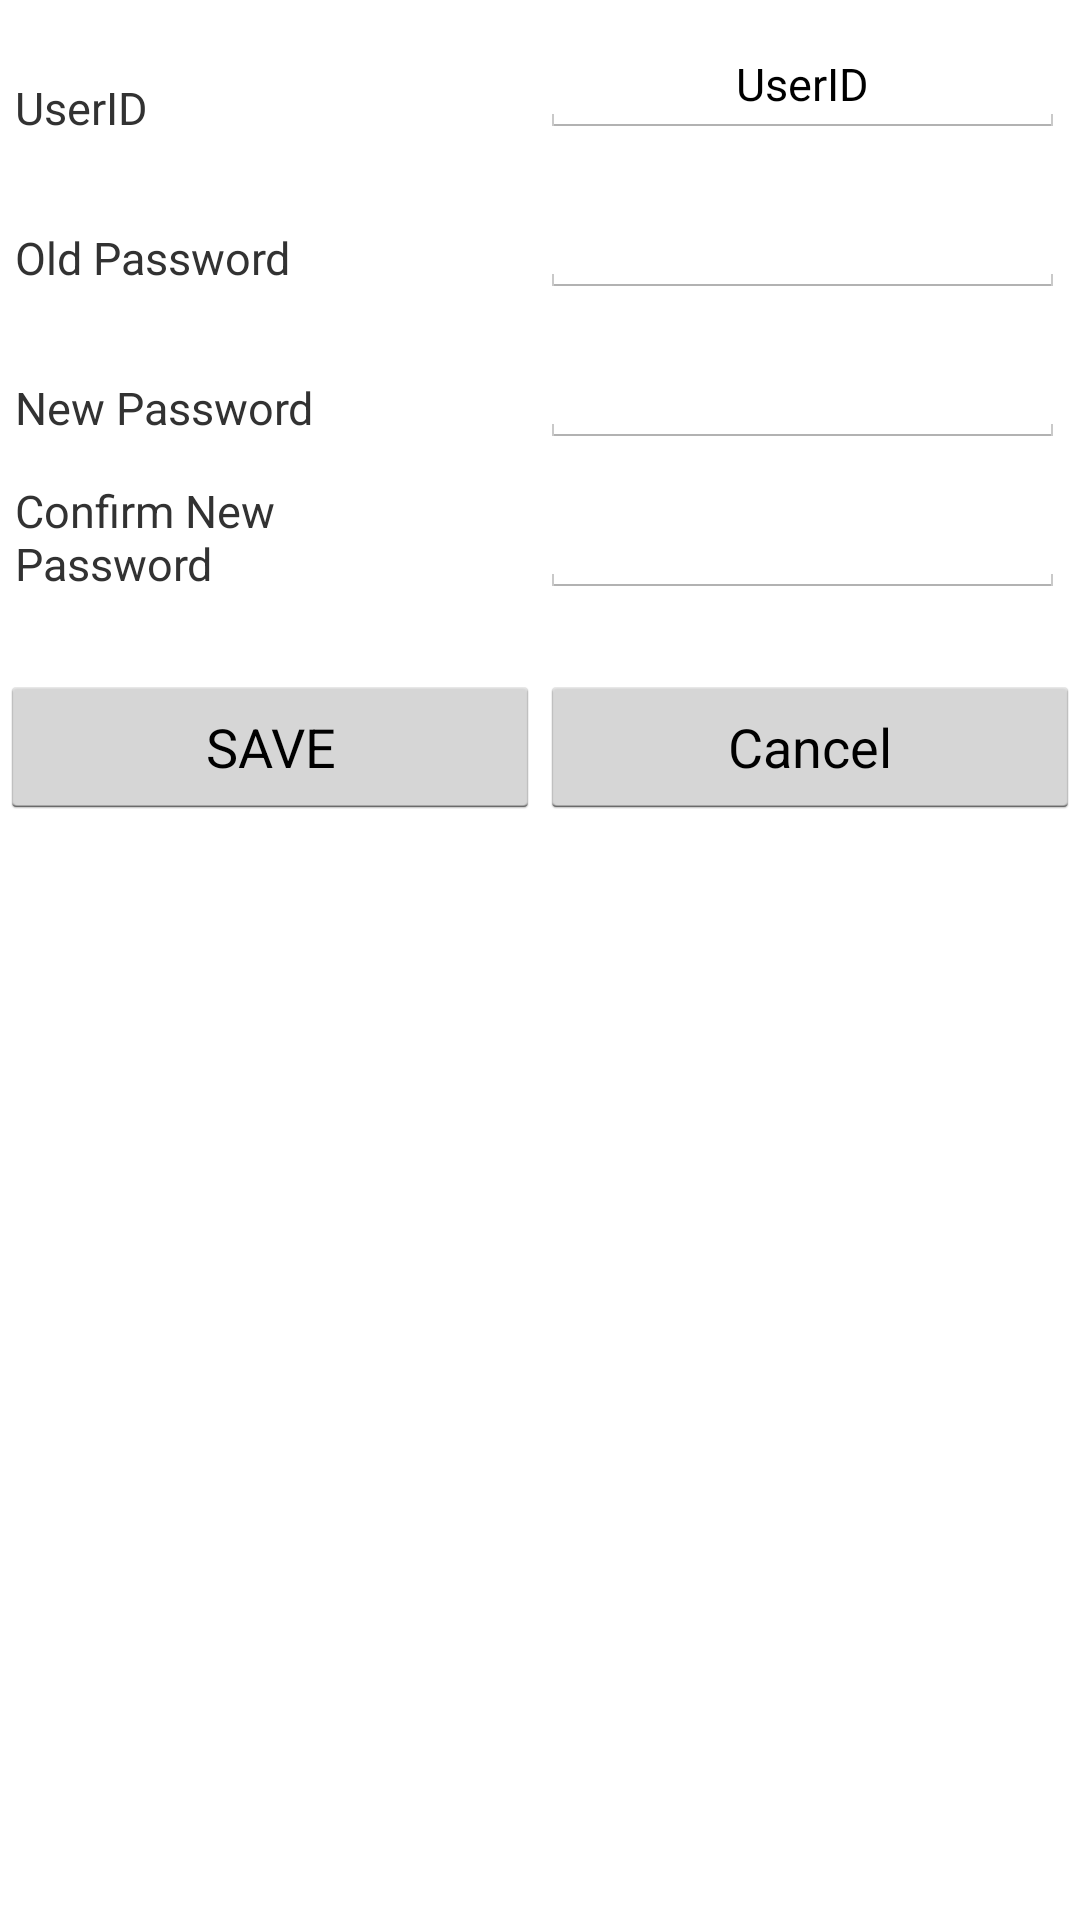

Here is an Android app screen rendered from its layout file. Give the layout XML and the strings, colors and styles it references.
<!-- AndroidManifest.xml: application theme MyTheme -->
<!-- res/layout/dialog.xml -->
<?xml version="1.0" encoding="utf-8"?>
    <LinearLayout xmlns:android="http://schemas.android.com/apk/res/android"
        android:layout_width="fill_parent"
        android:layout_height="fill_parent"
        android:orientation="vertical" >
        
        
        
        
         
   
        <RelativeLayout
            android:layout_marginTop="10dp"
            android:paddingLeft="5dp"
            android:paddingRight="5dp"
            android:layout_width="match_parent"
            android:layout_height="40dp" >

            
            <TextView
                
                android:layout_marginBottom="4dp"
                android:id="@+id/textViewC"
                android:layout_alignParentLeft="true"
                android:layout_alignParentBottom="true"
                android:textSize="15sp"
                android:layout_width="125dp"
                android:layout_height="wrap_content"
                android:text="UserID" />
            
            
            <EditText
                
                android:clickable="false" 
        		android:cursorVisible="false" 
        		android:focusable="false"
        		android:focusableInTouchMode="false"
                android:layout_marginBottom="4dp"
                android:id="@+id/pwduserIDTV"
                android:layout_alignParentRight="true"
                android:layout_alignParentBottom="true"
                android:textSize="15sp"
                android:textAlignment="gravity"
                android:gravity="center"
                android:layout_width="175dp"
                android:layout_height="wrap_content"
                android:text="UserID" />

            

        </RelativeLayout>

        <RelativeLayout
            android:layout_marginTop="10dp"
            android:paddingLeft="5dp"
            android:paddingRight="5dp"
            android:layout_width="match_parent"
            android:layout_height="40dp" >
            <TextView
                android:layout_marginBottom="4dp"
                android:id="@+id/textViewC2"
                android:layout_alignParentLeft="true"
                android:layout_alignParentBottom="true"
                android:textSize="15sp"
                android:layout_width="125dp"
                android:layout_height="wrap_content"
                android:text="Old Password" />
            
            <EditText
                
                android:inputType="textPassword"
            	android:maxLines="1"
                android:id="@+id/oldPwdET"
                android:layout_alignParentRight="true"
                android:layout_width="175dp"
                android:layout_height="wrap_content"
                android:ems="10"
                 />
        </RelativeLayout>

        <RelativeLayout
            android:layout_marginTop="10dp"
            android:paddingLeft="5dp"
            android:paddingRight="5dp"
            android:layout_width="match_parent"
            android:layout_height="40dp" >
            
            <TextView
                android:layout_marginBottom="4dp"
                android:id="@+id/textViewC3"
                android:layout_alignParentLeft="true"
                android:layout_alignParentBottom="true"
                android:textSize="15sp"
                android:layout_width="125dp"
                android:layout_height="wrap_content"
                android:text="New Password" />
            
            <EditText
                
                android:inputType="textPassword"
            	android:maxLines="1"
                android:id="@+id/newPwd1ET"
                android:layout_alignParentRight="true"
                android:layout_width="175dp"
                android:layout_height="wrap_content"
                android:ems="10"
                 />
        </RelativeLayout>

        <RelativeLayout
            android:layout_marginTop="10dp"
           android:paddingLeft="5dp"
            android:paddingRight="5dp"
            android:layout_width="match_parent"
            android:layout_height="40dp" >

            <TextView
                android:id="@+id/textViewC4"
                android:layout_width="125dp"
                android:layout_height="wrap_content"
                android:layout_alignParentBottom="true"
                android:layout_alignParentLeft="true"
                android:layout_marginBottom="4dp"
                android:maxLines="2"
                android:text="Confirm New Password"
                android:textSize="15sp" />
            
            <EditText
                
                android:inputType="textPassword"
            	android:maxLines="1"
                android:id="@+id/newPwd2ET"
                android:layout_alignParentRight="true"
                android:layout_width="175dp"
                android:layout_height="wrap_content"
                android:ems="10"
                 />
        </RelativeLayout>

        <LinearLayout
            
            android:layout_width="fill_parent"
            android:layout_height="wrap_content"
            android:layout_marginTop="10dp"
            android:orientation="horizontal" >

            <Button
                android:id="@+id/save"
                android:layout_width="fill_parent"
                android:layout_height="wrap_content"
                android:layout_marginTop="15dp"
                android:layout_weight="1"
                android:text="SAVE" />

            <Button
                android:id="@+id/cancel"
                android:layout_width="fill_parent"
                android:layout_height="wrap_content"
                android:layout_marginTop="15dp"
                android:layout_weight="1"
                android:text="Cancel" />
        </LinearLayout>

        
        <RelativeLayout
            android:layout_width="match_parent"
            android:layout_height="wrap_content" >
        </RelativeLayout>

       

</LinearLayout>
<!-- resources referenced by this layout -->
<resources>
  <style name="MyTheme" parent="@android:style/Theme.Holo.Light">
          <item name="android:actionBarStyle">@style/MyActionBar</item>
      </style>
  <style name="MyActionBar" parent="@android:style/Widget.Holo.Light.ActionBar">
          <item name="android:background">@color/ifisGreen</item>
          <item name="android:icon">@android:color/transparent</item>
          <item name="android:textColor">@color/ifisGreen</item>
          <item name="android:height">30dp</item>        
      </style>
  <color name="ifisGreen">#ACB700</color>
</resources>
